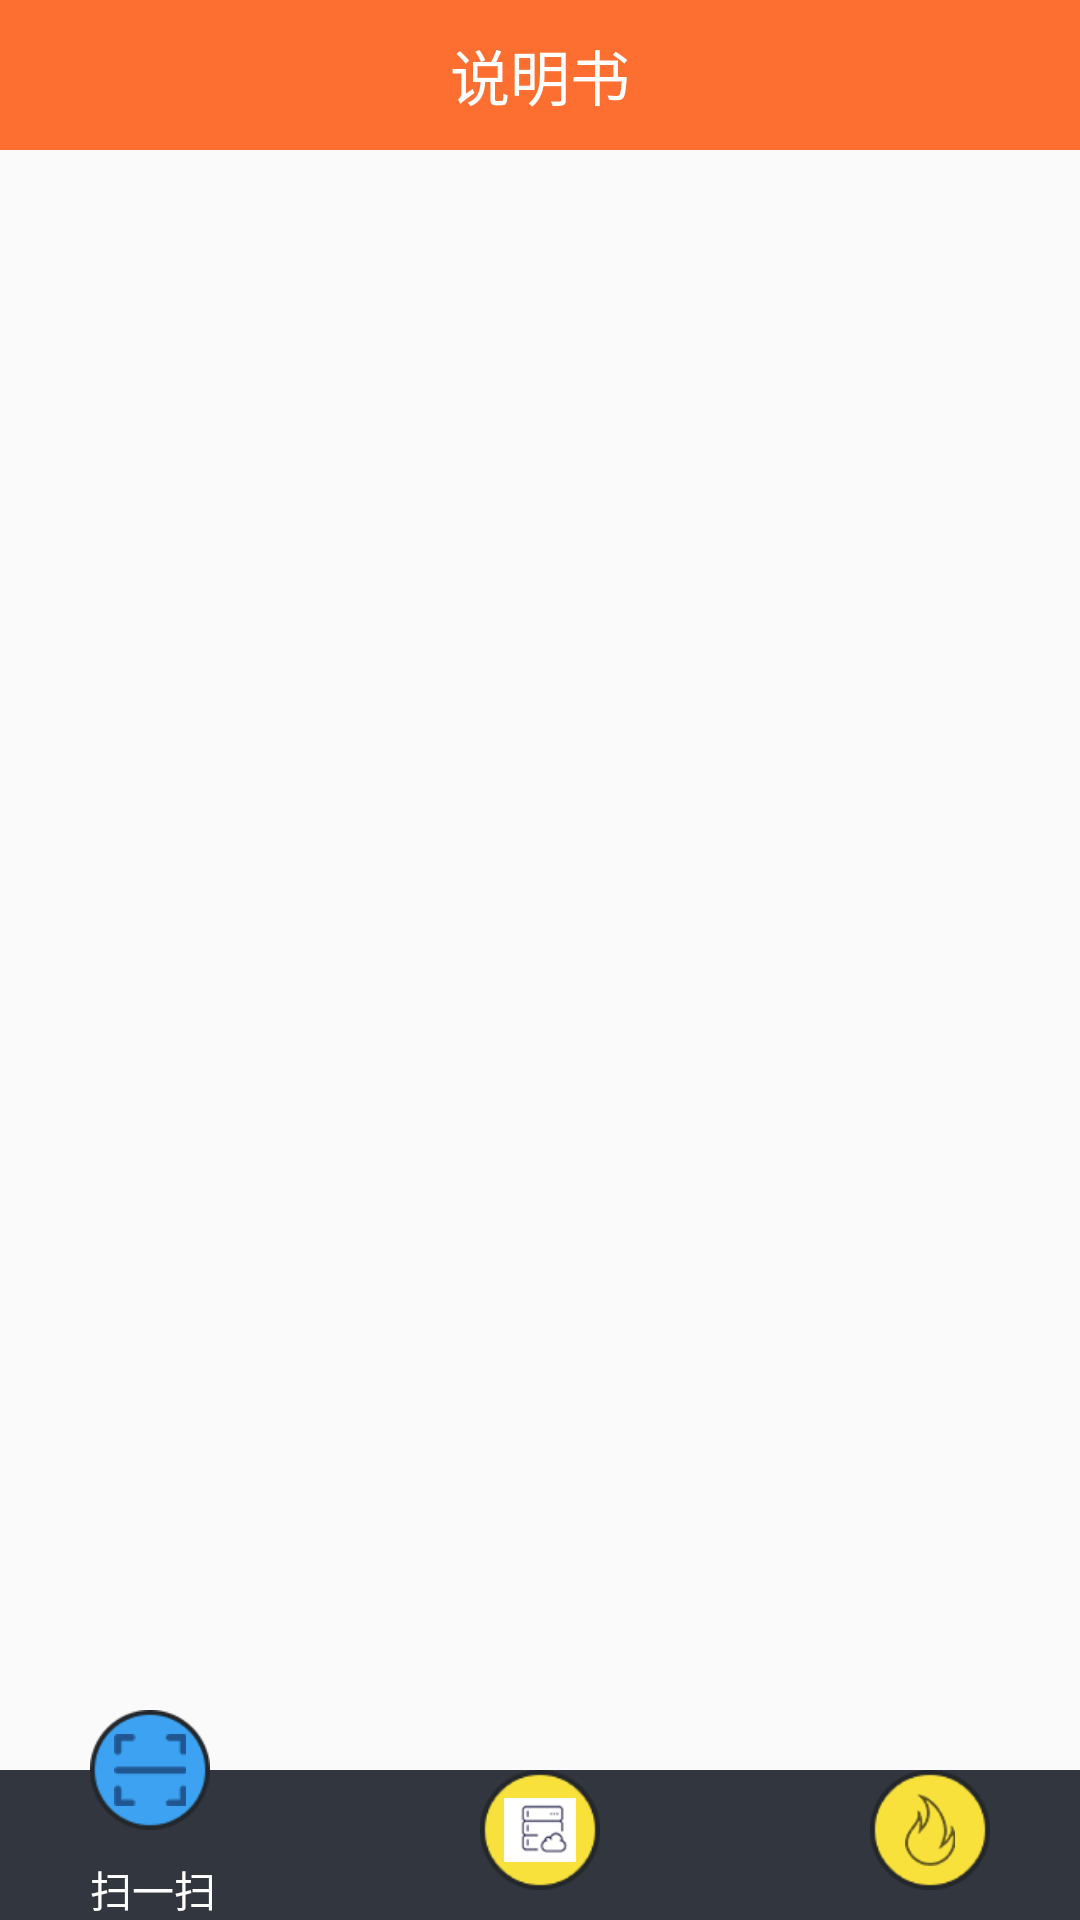

Here is an Android app screen rendered from its layout file. Give the layout XML and the strings, colors and styles it references.
<!-- AndroidManifest.xml: application theme AppTheme -->
<!-- res/layout/activity_main.xml -->
<?xml version="1.0" encoding="utf-8"?>
<RelativeLayout
    xmlns:android="http://schemas.android.com/apk/res/android"
    xmlns:tools="http://schemas.android.com/tools"
    android:id="@+id/activity_main"
    android:layout_width="match_parent"
    android:layout_height="match_parent"
    tools:context="com.sl.tagmic.xca.activity.MainActivity">
   <RelativeLayout
       android:id="@+id/top"
       android:layout_width="match_parent"
       android:layout_height="50dp"
       android:background="#FC6F31"
       android:layout_alignParentTop="true"
       >
       <TextView
           android:id="@+id/title"
           android:layout_width="wrap_content"
           android:layout_height="wrap_content"
           android:gravity="center"
           android:layout_centerHorizontal="true"
           android:layout_centerVertical="true"
           android:textColor="#FFFFFF"
           android:textSize="20sp"
           android:text="说明书"
           />

   </RelativeLayout>

    <FrameLayout
        android:id="@+id/bottom"
        android:layout_width="match_parent"
        android:layout_height="50dp"
        android:layout_alignParentBottom="true"
        android:background="#32363E"
        android:orientation="horizontal">
    </FrameLayout>
    <FrameLayout
        android:id="@+id/content"
        android:layout_width="match_parent"
        android:layout_height="match_parent"
        android:layout_below="@id/top"
        android:layout_above="@id/bottom"
        >
    </FrameLayout>
    <LinearLayout
        android:id="@+id/this_layout"
        android:layout_width="match_parent"
        android:layout_height="match_parent"
        android:layout_below="@id/top"
        android:layout_above="@id/bottom"
        android:orientation="vertical"
        ></LinearLayout>
    <FrameLayout
        android:id="@+id/sao_layout"
        android:layout_width="40dp"
        android:layout_height="40dp"
        android:layout_alignParentBottom="true"
        android:layout_marginBottom="30dp"
        android:layout_marginLeft="30dp"
        android:gravity="center"
        android:onClick="onClick"
        android:clickable="true"
        android:orientation="vertical"
        >
        <ImageView
            android:id="@+id/s_image"
            android:layout_width="40dp"
            android:layout_height="40dp"
            android:layout_gravity="center"
            android:src="@drawable/l_bg"
            />
        <ImageView
            android:layout_width="30dp"
            android:layout_height="30dp"
            android:padding="3dp"
            android:layout_gravity="center"
            android:src="@drawable/sao"/>
    </FrameLayout>

    <TextView
        android:id="@+id/sao_text"
        android:layout_width="wrap_content"
        android:layout_height="wrap_content"
        android:layout_alignParentBottom="true"
        android:layout_marginLeft="30dp"
        android:gravity="center"
        android:text="扫一扫"
        android:textColor="#FFFFFF"
        />

    <FrameLayout
        android:id="@+id/l_layout"
        android:layout_width="40dp"
        android:layout_height="40dp"
        android:layout_alignParentBottom="true"
        android:layout_centerHorizontal="true"
        android:layout_marginBottom="10dp"
        android:gravity="center"
        android:onClick="onClick"
        android:clickable="true"
        android:orientation="vertical"
        >
        <ImageView
            android:id="@+id/l_image"
            android:layout_width="40dp"
            android:layout_height="40dp"
            android:layout_gravity="center"
            android:src="@drawable/h_bg"
            />
        <ImageView
            android:layout_width="30dp"
            android:layout_height="30dp"
            android:padding="3dp"
            android:layout_gravity="center"
            android:src="@drawable/l"/>
    </FrameLayout>

    <TextView
        android:id="@+id/l_text"
        android:layout_alignLeft="@id/l_layout"
        android:layout_alignRight="@id/l_layout"
        android:layout_width="wrap_content"
        android:layout_height="wrap_content"
        android:layout_alignParentBottom="true"
        android:layout_centerHorizontal="true"
        android:text="历史"
        android:visibility="invisible"
        android:textColor="#FFFFFF"
        android:gravity="center"
        />

    <FrameLayout
        android:id="@+id/r_layout"
        android:layout_width="40dp"
        android:layout_height="40dp"
        android:layout_alignParentBottom="true"
        android:layout_alignParentRight="true"
        android:layout_marginBottom="10dp"
        android:layout_marginRight="30dp"
        android:gravity="center"
        android:onClick="onClick"
        android:orientation="vertical"
        >
        <ImageView
            android:id="@+id/r_image"
            android:layout_width="40dp"
            android:layout_height="40dp"
            android:layout_gravity="center"
            android:src="@drawable/h_bg"
            />
        <ImageView
            android:layout_width="30dp"
            android:layout_height="30dp"
            android:padding="3dp"
            android:layout_gravity="center"
            android:src="@drawable/re"/>
    </FrameLayout>

    <TextView
        android:id="@+id/r_text"
        android:layout_alignLeft="@id/r_layout"
        android:layout_alignRight="@id/r_layout"
        android:layout_width="wrap_content"
        android:layout_height="wrap_content"
        android:layout_alignParentBottom="true"
        android:layout_alignParentRight="true"
        android:layout_marginRight="30dp"
        android:text="热门"
        android:gravity="center"
        android:visibility="invisible"
        android:textColor="#FFFFFF"
        />
</RelativeLayout>
<!-- resources referenced by this layout -->
<resources>
  <!-- drawable h_bg: png bitmap (drawable, 2879 bytes) -->
  <!-- drawable l: png bitmap (drawable, 3156 bytes) -->
  <!-- drawable l_bg: png bitmap (drawable, 2964 bytes) -->
  <!-- drawable re: png bitmap (drawable, 1927 bytes) -->
  <!-- drawable sao: png bitmap (drawable, 1408 bytes) -->
  <style name="AppTheme" parent="Theme.AppCompat.Light.DarkActionBar">
          
          <item name="colorPrimary">#FC6F31</item>
          <item name="colorPrimaryDark">#FC6F31</item>
          <item name="colorAccent">#FC6F31</item>
      </style>
</resources>
